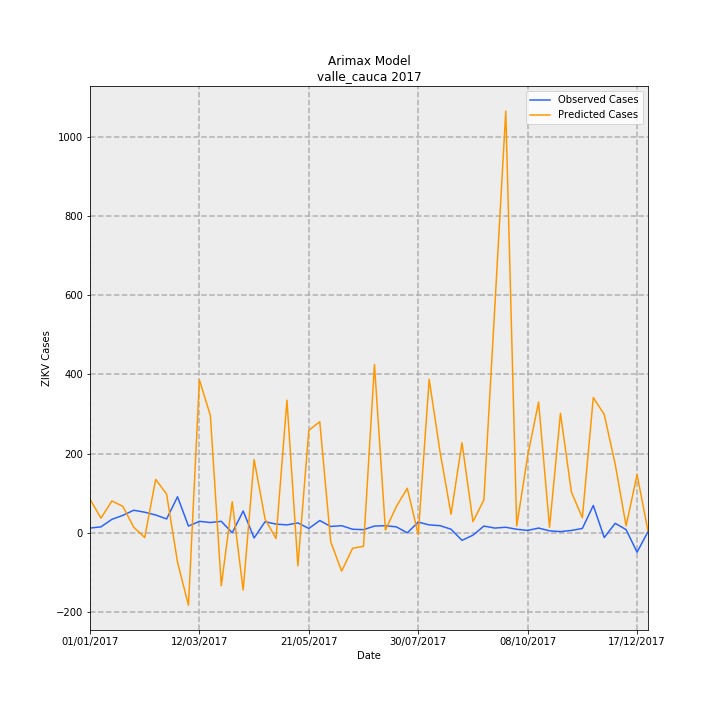

Source data for this figure (header and first rows):
Date, predictions_incidence, observed_incidence, Predicted Cases, Observed Cases, error
01/01/2017, 1.841, 0.2601, 84.94, 12.0, -72.94
08/01/2017, 0.8036, 0.3251, 37.07, 15.0, -22.07
15/01/2017, 1.742, 0.737, 80.37, 34.0, -46.37
22/01/2017, 1.451, 0.9537, 66.92, 44.0, -22.92
29/01/2017, 0.3051, 1.236, 14.08, 57.0, 42.92
05/02/2017, -0.2606, 1.127, -12.02, 52.0, 64.02
12/02/2017, 2.922, 0.9754, 134.8, 45.0, -89.8
19/02/2017, 2.121, 0.7587, 97.86, 35.0, -62.86
26/02/2017, -1.607, 1.973, -74.16, 91.0, 165.2
05/03/2017, -3.966, 0.3685, -183, 17.0, 200
12/03/2017, 8.368, 0.6286, 386, 29.0, -357
19/03/2017, 6.422, 0.5636, 296.3, 26.0, -270.3
26/03/2017, -2.896, 0.6286, -133.6, 29.0, 162.6
02/04/2017, 1.701, 0.0, 78.49, 0.0, -78.49
09/04/2017, -3.131, 1.192, -144.4, 55.0, 199.4
16/04/2017, 4.011, -0.2818, 185.1, -13.0, -198.1
23/04/2017, 0.7535, 0.6069, 34.76, 28.0, -6.764
30/04/2017, -0.3121, 0.4769, -14.4, 22.0, 36.4
07/05/2017, 7.257, 0.4335, 334.8, 20.0, -314.8
14/05/2017, -1.808, 0.5419, -83.42, 25.0, 108.4
21/05/2017, 5.608, 0.2384, 258.7, 11.0, -247.7
28/05/2017, 6.08, 0.672, 280.5, 31.0, -249.5
04/06/2017, -0.4857, 0.3468, -22.41, 16.0, 38.41
11/06/2017, -2.097, 0.3902, -96.76, 18.0, 114.8
18/06/2017, -0.8472, 0.1951, -39.08, 9.0, 48.08
25/06/2017, -0.739, 0.1734, -34.09, 8.0, 42.09
02/07/2017, 9.206, 0.3685, 424.7, 17.0, -407.7
09/07/2017, 0.1488, 0.3902, 6.865, 18.0, 11.13
16/07/2017, 1.436, 0.3251, 66.25, 15.0, -51.25
23/07/2017, 2.437, 0.0, 112.4, 0.0, -112.4
30/07/2017, -0.09686, 0.5853, -4.468, 27.0, 31.47
06/08/2017, 8.402, 0.4335, 387.6, 20.0, -367.6
13/08/2017, 4.401, 0.3902, 203.1, 18.0, -185.1
20/08/2017, 1.015, 0.1951, 46.84, 9.0, -37.84
27/08/2017, 4.928, -0.4118, 227.4, -19.0, -246.4
03/09/2017, 0.609, -0.1301, 28.09, -6.0, -34.09
10/09/2017, 1.805, 0.3685, 83.26, 17.0, -66.26
17/09/2017, 12.36, 0.2601, 570.2, 12.0, -558.2
24/09/2017, 23.08, 0.3035, 1065, 14.0, -1051
01/10/2017, 0.3719, 0.1951, 17.16, 9.0, -8.158
08/10/2017, 4.201, 0.1301, 193.8, 6.0, -187.8
15/10/2017, 7.161, 0.2601, 330.3, 12.0, -318.3
22/10/2017, 0.2945, 0.1084, 13.59, 5.0, -8.588
29/10/2017, 6.54, 0.06503, 301.7, 3.0, -298.7
05/11/2017, 2.227, 0.1301, 102.8, 6.0, -96.76
12/11/2017, 0.8248, 0.2384, 38.05, 11.0, -27.05
19/11/2017, 7.406, 1.496, 341.7, 69.0, -272.7
26/11/2017, 6.472, -0.2601, 298.6, -12.0, -310.6
03/12/2017, 3.759, 0.5202, 173.4, 24.0, -149.4
10/12/2017, 0.3776, 0.1734, 17.42, 8.0, -9.421
17/12/2017, 3.185, -1.062, 147, -49.0, -196
24/12/2017, 0.09592, 0.06503, 4.425, 3.0, -1.425
